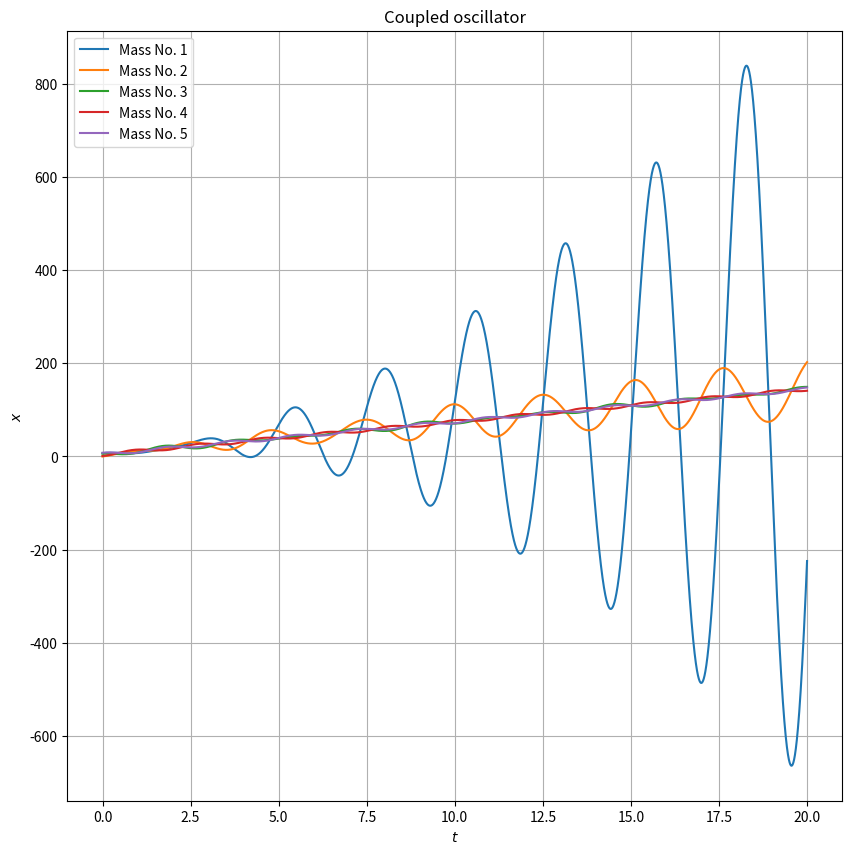

The matplotlib source for this figure: (Note: this script raises an exception after producing the figure.)
import numpy as np
import matplotlib.pyplot as plt

def RK4(ode_func, y0, t):
    """
    Implementation of the Fourth Order Runge-Kutta (RK4) method.
    Args:
        ode_func (function): ODE function f(t, y) to be solved.
        y0 (float): Initial value of the dependent variable.
        t0 (float): Initial value of the independent variable.
        t_end (float): End value of the independent variable.
        h (float): Step size.
    Returns:
        tuple: Tuple containing two arrays: t (array of time steps) and y (array of solutions).
    """
    h = t[1]-t[0]
    n = len(t)
    y = np.zeros([len(y0),n+1])
    y[:,0] = y0

    for i in range(n):
        k1 = h * ode_func(t[i], y[:,i])
        k2 = h * ode_func(t[i] + h/2, y[:,i] + k1[:,0]/2)
        k3 = h * ode_func(t[i] + h/2, y[:,i] + k2[:,0]/2)
        k4 = h * ode_func(t[i] + h, y[:,i] + k3[:,0])

        y[:,i + 1] = y[:,i] + (k1[:,0] + 2*k2[:,0] + 2*k3[:,0] + k4[:,0]) / 6

    return y[:,:n]

def f(t,x,m,k,F,N): #F is an array of functions of time
    pos = x[0::2]
    vel = x[1::2]
    acc = np.zeros(N)
    for i in range(N-1):
        acc[i] = (k/m)*(pos[i+1]-pos[i])+F[i](t)
    acc[-1] = (k/m)*(pos[N-2]-pos[len(pos)-1])+F[N-1](t)
    vector = np.zeros((2*N,1))
    vector[0::2,0] = vel
    vector[1::2,0] = acc
    return vector

F = [lambda t:0 for i in range(0,5)]
F[0] = lambda t: np.cos(2*t)

t = np.linspace(0,20,10000)
y0 =  np.random.randint(0,10,size=2*5)
soln = RK4(lambda t,x: f(t,x,1,6,F,5),y0,t)

plt.figure(figsize=(10,10))
for i in range(0,5):
    plt.plot(t,soln[2*i],label=r'Mass No. %d'%(i+1))
plt.grid()
plt.ylabel(r'$x$')
plt.xlabel(r'$t$')
plt.title(r'Coupled oscillator')
plt.legend(loc='best')
plt.savefig('Ques7/7.png')
plt.show()